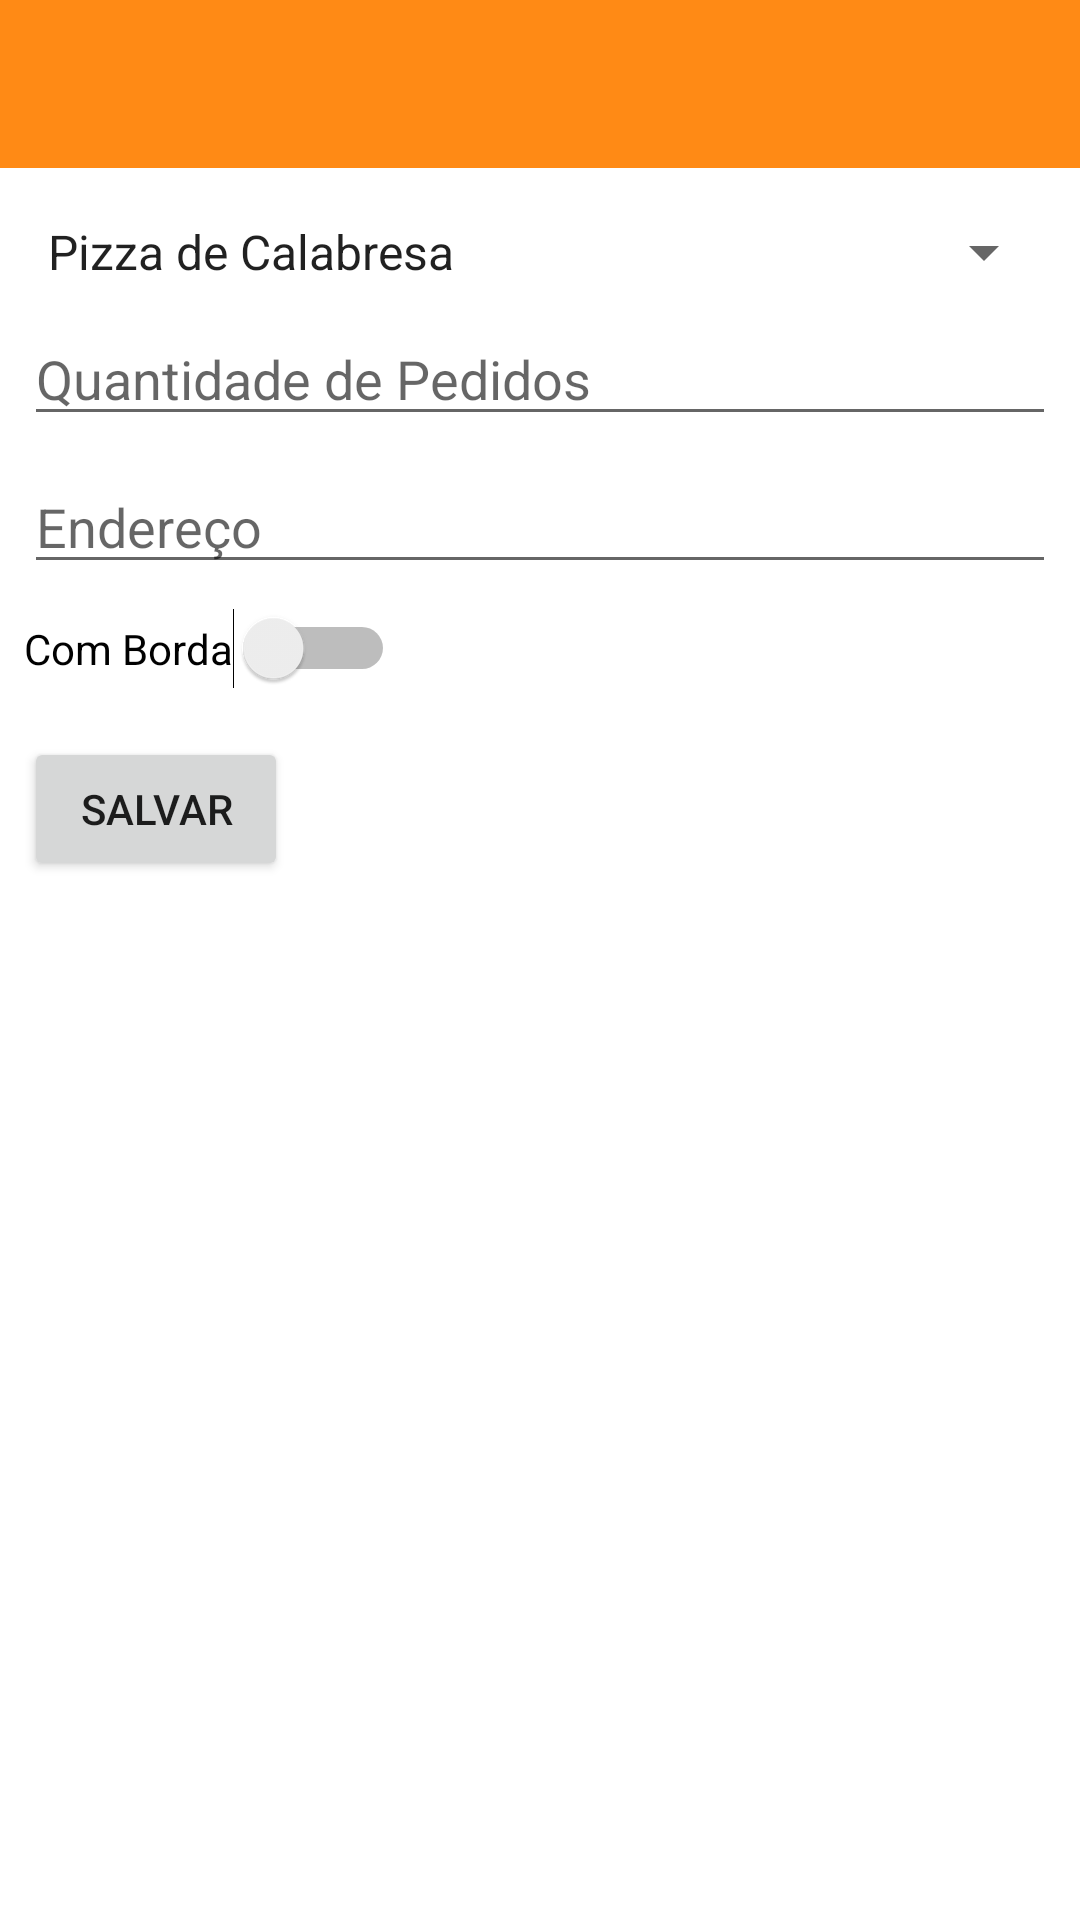

Write the Android layout XML for this screen, with the resource values it uses.
<!-- AndroidManifest.xml: application theme Theme.Pratica4 -->
<!-- res/layout/layout_cadastro.xml -->
<?xml version="1.0" encoding="utf-8"?>

<androidx.constraintlayout.widget.ConstraintLayout xmlns:android="http://schemas.android.com/apk/res/android"
    xmlns:app="http://schemas.android.com/apk/res-auto"
    xmlns:tools="http://schemas.android.com/tools"
    android:layout_width="match_parent"
    android:layout_height="match_parent">

    <androidx.appcompat.widget.Toolbar
        android:id="@+id/tbrCadastro"
        android:layout_width="0dp"
        android:layout_height="wrap_content"
        android:background="?attr/colorPrimary"
        android:minHeight="?attr/actionBarSize"
        android:theme="?attr/actionBarTheme"
        app:theme="@style/ThemeOverlay.AppCompat.Dark.ActionBar"
        app:layout_constraintEnd_toEndOf="parent"
        app:layout_constraintStart_toStartOf="parent"
        app:layout_constraintTop_toTopOf="parent" />

    <EditText
        android:id="@+id/edtNumPedidoCadastro"
        android:layout_width="0dp"
        android:layout_height="wrap_content"
        android:layout_marginStart="8dp"
        android:layout_marginTop="8dp"
        android:layout_marginEnd="8dp"
        android:ems="10"
        android:hint="Quantidade de Pedidos"
        android:inputType="number"
        app:layout_constraintEnd_toEndOf="parent"
        app:layout_constraintStart_toStartOf="parent"
        app:layout_constraintTop_toBottomOf="@+id/spnCadastro" />

    <EditText
        android:id="@+id/edtEnderecoCadastro"
        android:layout_width="0dp"
        android:layout_height="wrap_content"
        android:layout_marginStart="8dp"
        android:layout_marginTop="8dp"
        android:layout_marginEnd="8dp"
        android:ems="10"
        android:hint="Endereço"
        android:inputType="textPostalAddress"
        app:layout_constraintEnd_toEndOf="parent"
        app:layout_constraintStart_toStartOf="parent"
        app:layout_constraintTop_toBottomOf="@+id/edtNumPedidoCadastro" />

    <Button
        android:id="@+id/btnSalvarCadastro"
        android:layout_width="wrap_content"
        android:layout_height="wrap_content"
        android:layout_marginStart="8dp"
        android:layout_marginTop="16dp"
        android:text="Salvar"
        app:layout_constraintStart_toStartOf="parent"
        app:layout_constraintTop_toBottomOf="@+id/switch1" />

    <Switch
        android:id="@+id/switch1"
        android:layout_width="wrap_content"
        android:layout_height="wrap_content"
        android:layout_marginStart="8dp"
        android:layout_marginTop="8dp"
        android:text="Com Borda"
        app:layout_constraintStart_toStartOf="parent"
        app:layout_constraintTop_toBottomOf="@+id/edtEnderecoCadastro" />

    <Spinner
        android:id="@+id/spnCadastro"
        android:layout_width="0dp"
        android:layout_height="wrap_content"
        android:layout_marginStart="8dp"
        android:layout_marginTop="16dp"
        android:layout_marginEnd="8dp"
        android:entries="@array/lst_spinner"
        app:layout_constraintEnd_toEndOf="parent"
        app:layout_constraintStart_toStartOf="parent"
        app:layout_constraintTop_toBottomOf="@+id/tbrCadastro" />


</androidx.constraintlayout.widget.ConstraintLayout>
<!-- resources referenced by this layout -->
<resources>
  <string-array name="lst_spinner">
          <item>Pizza de Calabresa</item>
          <item>Pizza de Quatro Queijos</item>
          <item>Pizza de Portuguesa</item>
      </string-array>
  <style name="Theme.Pratica4" parent="Theme.MaterialComponents.DayNight.NoActionBar">
          
          <item name="colorPrimary">@color/orange_500</item>
          <item name="colorPrimaryVariant">@color/orange_700</item>
          <item name="colorOnPrimary">@color/white</item>
          
          <item name="colorSecondary">@color/yellow_200</item>
          <item name="colorSecondaryVariant">@color/yellow_700</item>
          <item name="colorOnSecondary">@color/black</item>
          
          <item name="android:statusBarColor" tools:targetApi="l">?attr/colorPrimaryVariant</item>
          
      </style>
  <color name="orange_500">#FF8A15</color>
  <color name="orange_700">#CA6500</color>
  <color name="white">#FFFFFFFF</color>
  <color name="yellow_200">#F9B100</color>
  <color name="yellow_700">#B58100</color>
  <color name="black">#FF000000</color>
</resources>
